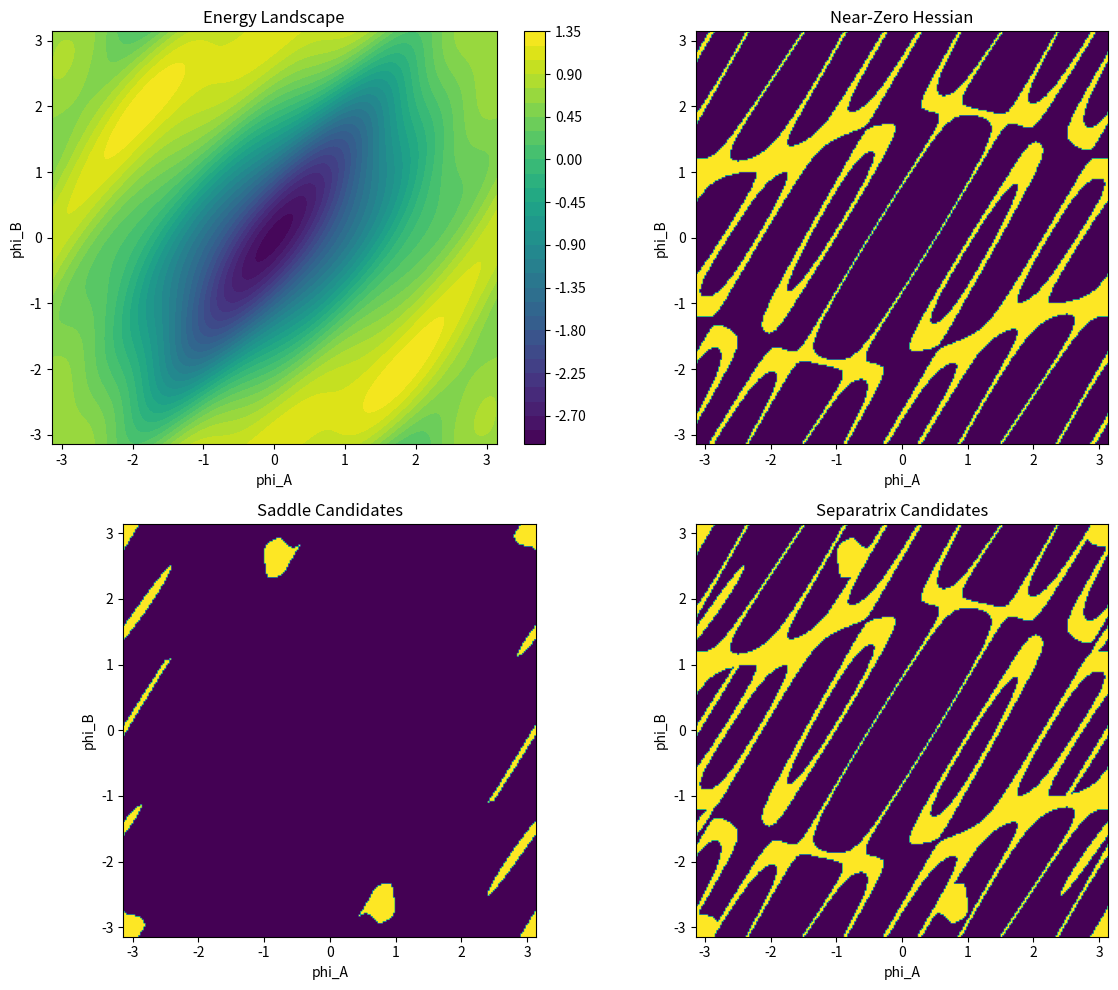

The matplotlib source for this figure:
"""
NEXAH Symmetry Graph – Separatrix Tracer
----------------------------------------

Extracts and visualizes separatrix-like transition curves from the reduced
resonance landscape.

Idea:
- use the reduced 2D resonance model (phi_A, phi_B)
- compute:
    1) energy landscape
    2) gradient magnitude
    3) Hessian determinant
- build masks for likely transition sets:
    a) |det(H)| near 0
    b) low gradient + det(H) < 0   (saddle-like candidates)
- trace these sets visually as separatrix / rift candidates

Outputs:
- energy landscape
- Hessian near-zero mask
- saddle-candidate mask
- combined separatrix overlay
"""

import numpy as np
import matplotlib.pyplot as plt


# --------------------------------------------------
# Resonance energy
# --------------------------------------------------

def resonance_energy(
    phi_a,
    phi_b,
    K11=1.0,
    K_ring_a=0.7,
    K_ring_b=0.7,
    K21=0.25,
    K32=0.18,
    K53=0.10
):
    E11 = -K11 * np.cos(phi_a - phi_b)
    Ea  = -K_ring_a * np.cos(phi_a)
    Eb  = -K_ring_b * np.cos(phi_b)

    E21 = -K21 * np.cos(2 * phi_a - phi_b)
    E32 = -K32 * np.cos(3 * phi_a - 2 * phi_b)
    E53 = -K53 * np.cos(5 * phi_a - 3 * phi_b)

    return E11 + Ea + Eb + E21 + E32 + E53


# --------------------------------------------------
# Gradient
# --------------------------------------------------

def resonance_gradient(
    phi_a,
    phi_b,
    K11=1.0,
    K_ring_a=0.7,
    K_ring_b=0.7,
    K21=0.25,
    K32=0.18,
    K53=0.10
):
    dE_a = (
        K11 * np.sin(phi_a - phi_b)
        + K_ring_a * np.sin(phi_a)
        + 2 * K21 * np.sin(2 * phi_a - phi_b)
        + 3 * K32 * np.sin(3 * phi_a - 2 * phi_b)
        + 5 * K53 * np.sin(5 * phi_a - 3 * phi_b)
    )

    dE_b = (
        -K11 * np.sin(phi_a - phi_b)
        + K_ring_b * np.sin(phi_b)
        - K21 * np.sin(2 * phi_a - phi_b)
        - 2 * K32 * np.sin(3 * phi_a - 2 * phi_b)
        - 3 * K53 * np.sin(5 * phi_a - 3 * phi_b)
    )

    return dE_a, dE_b


# --------------------------------------------------
# Hessian
# --------------------------------------------------

def resonance_hessian(
    phi_a,
    phi_b,
    K11=1.0,
    K_ring_a=0.7,
    K_ring_b=0.7,
    K21=0.25,
    K32=0.18,
    K53=0.10
):

    Haa = (
        K11 * np.cos(phi_a - phi_b)
        + K_ring_a * np.cos(phi_a)
        + 4 * K21 * np.cos(2 * phi_a - phi_b)
        + 9 * K32 * np.cos(3 * phi_a - 2 * phi_b)
        + 25 * K53 * np.cos(5 * phi_a - 3 * phi_b)
    )

    Hbb = (
        K11 * np.cos(phi_a - phi_b)
        + K_ring_b * np.cos(phi_b)
        + 1 * K21 * np.cos(2 * phi_a - phi_b)
        + 4 * K32 * np.cos(3 * phi_a - 2 * phi_b)
        + 9 * K53 * np.cos(5 * phi_a - 3 * phi_b)
    )

    Hab = (
        -K11 * np.cos(phi_a - phi_b)
        - 2 * K21 * np.cos(2 * phi_a - phi_b)
        - 6 * K32 * np.cos(3 * phi_a - 2 * phi_b)
        - 15 * K53 * np.cos(5 * phi_a - 3 * phi_b)
    )

    return Haa, Hbb, Hab


# --------------------------------------------------
# Compute fields
# --------------------------------------------------

def compute_fields(n=240):

    phi_vals = np.linspace(-np.pi, np.pi, n)
    X, Y = np.meshgrid(phi_vals, phi_vals)

    E = resonance_energy(X, Y)

    dA, dB = resonance_gradient(X, Y)
    grad_mag = np.sqrt(dA**2 + dB**2)

    Haa, Hbb, Hab = resonance_hessian(X, Y)
    detH = Haa * Hbb - Hab**2

    return phi_vals, X, Y, E, grad_mag, detH


# --------------------------------------------------
# Masks
# --------------------------------------------------

def build_masks(grad_mag, detH):

    det_scale = np.max(np.abs(detH))
    det_eps = 0.03 * det_scale
    det_zero_mask = np.abs(detH) < det_eps

    grad_eps = np.percentile(grad_mag, 6)
    saddle_mask = (grad_mag < grad_eps) & (detH < 0)

    combined = det_zero_mask | saddle_mask

    return det_zero_mask, saddle_mask, combined


# --------------------------------------------------
# Plot
# --------------------------------------------------

def plot_results(phi_vals, X, Y, E, det_zero_mask, saddle_mask, combined):

    fig, axs = plt.subplots(2, 2, figsize=(12, 10))

    c = axs[0,0].contourf(X, Y, E, levels=40)
    axs[0,0].set_title("Energy Landscape")
    plt.colorbar(c, ax=axs[0,0])

    axs[0,1].imshow(
        det_zero_mask,
        origin="lower",
        extent=[phi_vals[0], phi_vals[-1], phi_vals[0], phi_vals[-1]]
    )
    axs[0,1].set_title("Near-Zero Hessian")

    axs[1,0].imshow(
        saddle_mask,
        origin="lower",
        extent=[phi_vals[0], phi_vals[-1], phi_vals[0], phi_vals[-1]]
    )
    axs[1,0].set_title("Saddle Candidates")

    axs[1,1].imshow(
        combined,
        origin="lower",
        extent=[phi_vals[0], phi_vals[-1], phi_vals[0], phi_vals[-1]]
    )
    axs[1,1].set_title("Separatrix Candidates")

    for ax in axs.flat:
        ax.set_xlabel("phi_A")
        ax.set_ylabel("phi_B")

    plt.tight_layout()
    plt.show()


# --------------------------------------------------
# Main
# --------------------------------------------------

def main():

    print("\nComputing separatrix structures...\n")

    phi_vals, X, Y, E, grad_mag, detH = compute_fields()

    print("Landscape shape:", E.shape)
    print("Energy min:", np.min(E))
    print("Energy max:", np.max(E))

    det_zero_mask, saddle_mask, combined = build_masks(grad_mag, detH)

    plot_results(phi_vals, X, Y, E, det_zero_mask, saddle_mask, combined)


if __name__ == "__main__":
    main()
